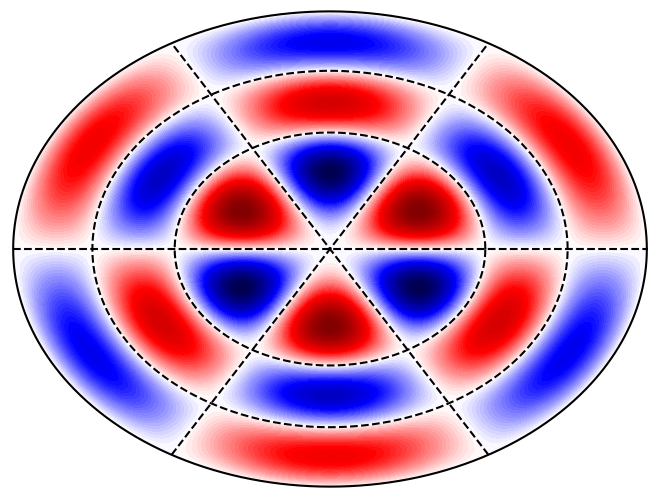

This chart was generated by the following Python code:
#!/usr/bin/env python3

import numpy as np
import matplotlib.pyplot as pl
from scipy.special import jn, jn_zeros
from argparse import ArgumentParser

parser = ArgumentParser()
parser.add_argument('-n', type=int, default=2,
                    help="radial order (default=2)")
parser.add_argument('-m', type=int, default=3,
                    help="angular/azimuthal order (default=3)")
parser.add_argument('--figsize', type=float, nargs=2,
                    help="figure size, passed to rcParams['figure.figsize'] "
                    "(you probably want to make it square)")
parser.add_argument('--levels', type=int, default=100,
                    help="number of levels passed to contourf (default 100)")
parser.add_argument('--padding', type=float, default=0.01,
                    help="fractional padding between edge and circle (default=0.01")
args = parser.parse_args()

if args.figsize:
    pl.rcParams['figure.figsize'] = args.figsize

# largely based on
# https://scipython.com/book/chapter-8-scipy/examples/drum-vibrations-with-bessel-functions/
# z(r,θ;t)=A Jm(kr) sin(mθ) cos(kνt)
# where k is nth zero of Jm
# by analogy with n,l,m of stellar oscillations

TAU = 2.*np.pi

# makes the formulae a bit neater
n = args.n # radial order (order of zero of bessel function)
m = args.m # angular order
k = jn_zeros(m, n+1)[n]

# r = np.linspace(0., 1., 51)
# th = np.linspace(0., 2.*np.pi, 51)
r, th = np.mgrid[0:1:101j, 0:1:101j]
th = th*TAU

x = r*np.cos(th)
y = r*np.sin(th)

k = jn_zeros(m, n+1)
if n > 0:
    z = jn(m, k[n]*r)*np.sin(m*th)
else:
    z = jn(m, k[n]*r)

scale = np.max(np.abs(z))
pl.clf()
pl.subplots_adjust(0, 0, 1, 1)
pl.contourf(x, y, z, levels=args.levels, cmap='seismic',
            vmin=-scale, vmax=scale)

th = np.linspace(0, TAU, 1001)
x = np.cos(th)
y = np.sin(th)
pl.plot(x, y, 'k-')

for ki in k[:-1]:
    r = ki/k[n]
    pl.plot(r*x, r*y, 'k--')

r = np.linspace(-1, 1, 101)
th = TAU/2/m if n > 0 else 0.
for i in range(m):
    pl.plot(r*np.cos(i*th), r*np.sin(i*th), 'k--')

b = 1.0 + args.padding
pl.axis([-b, b, -b, b])
pl.axis('off')

pl.show()
